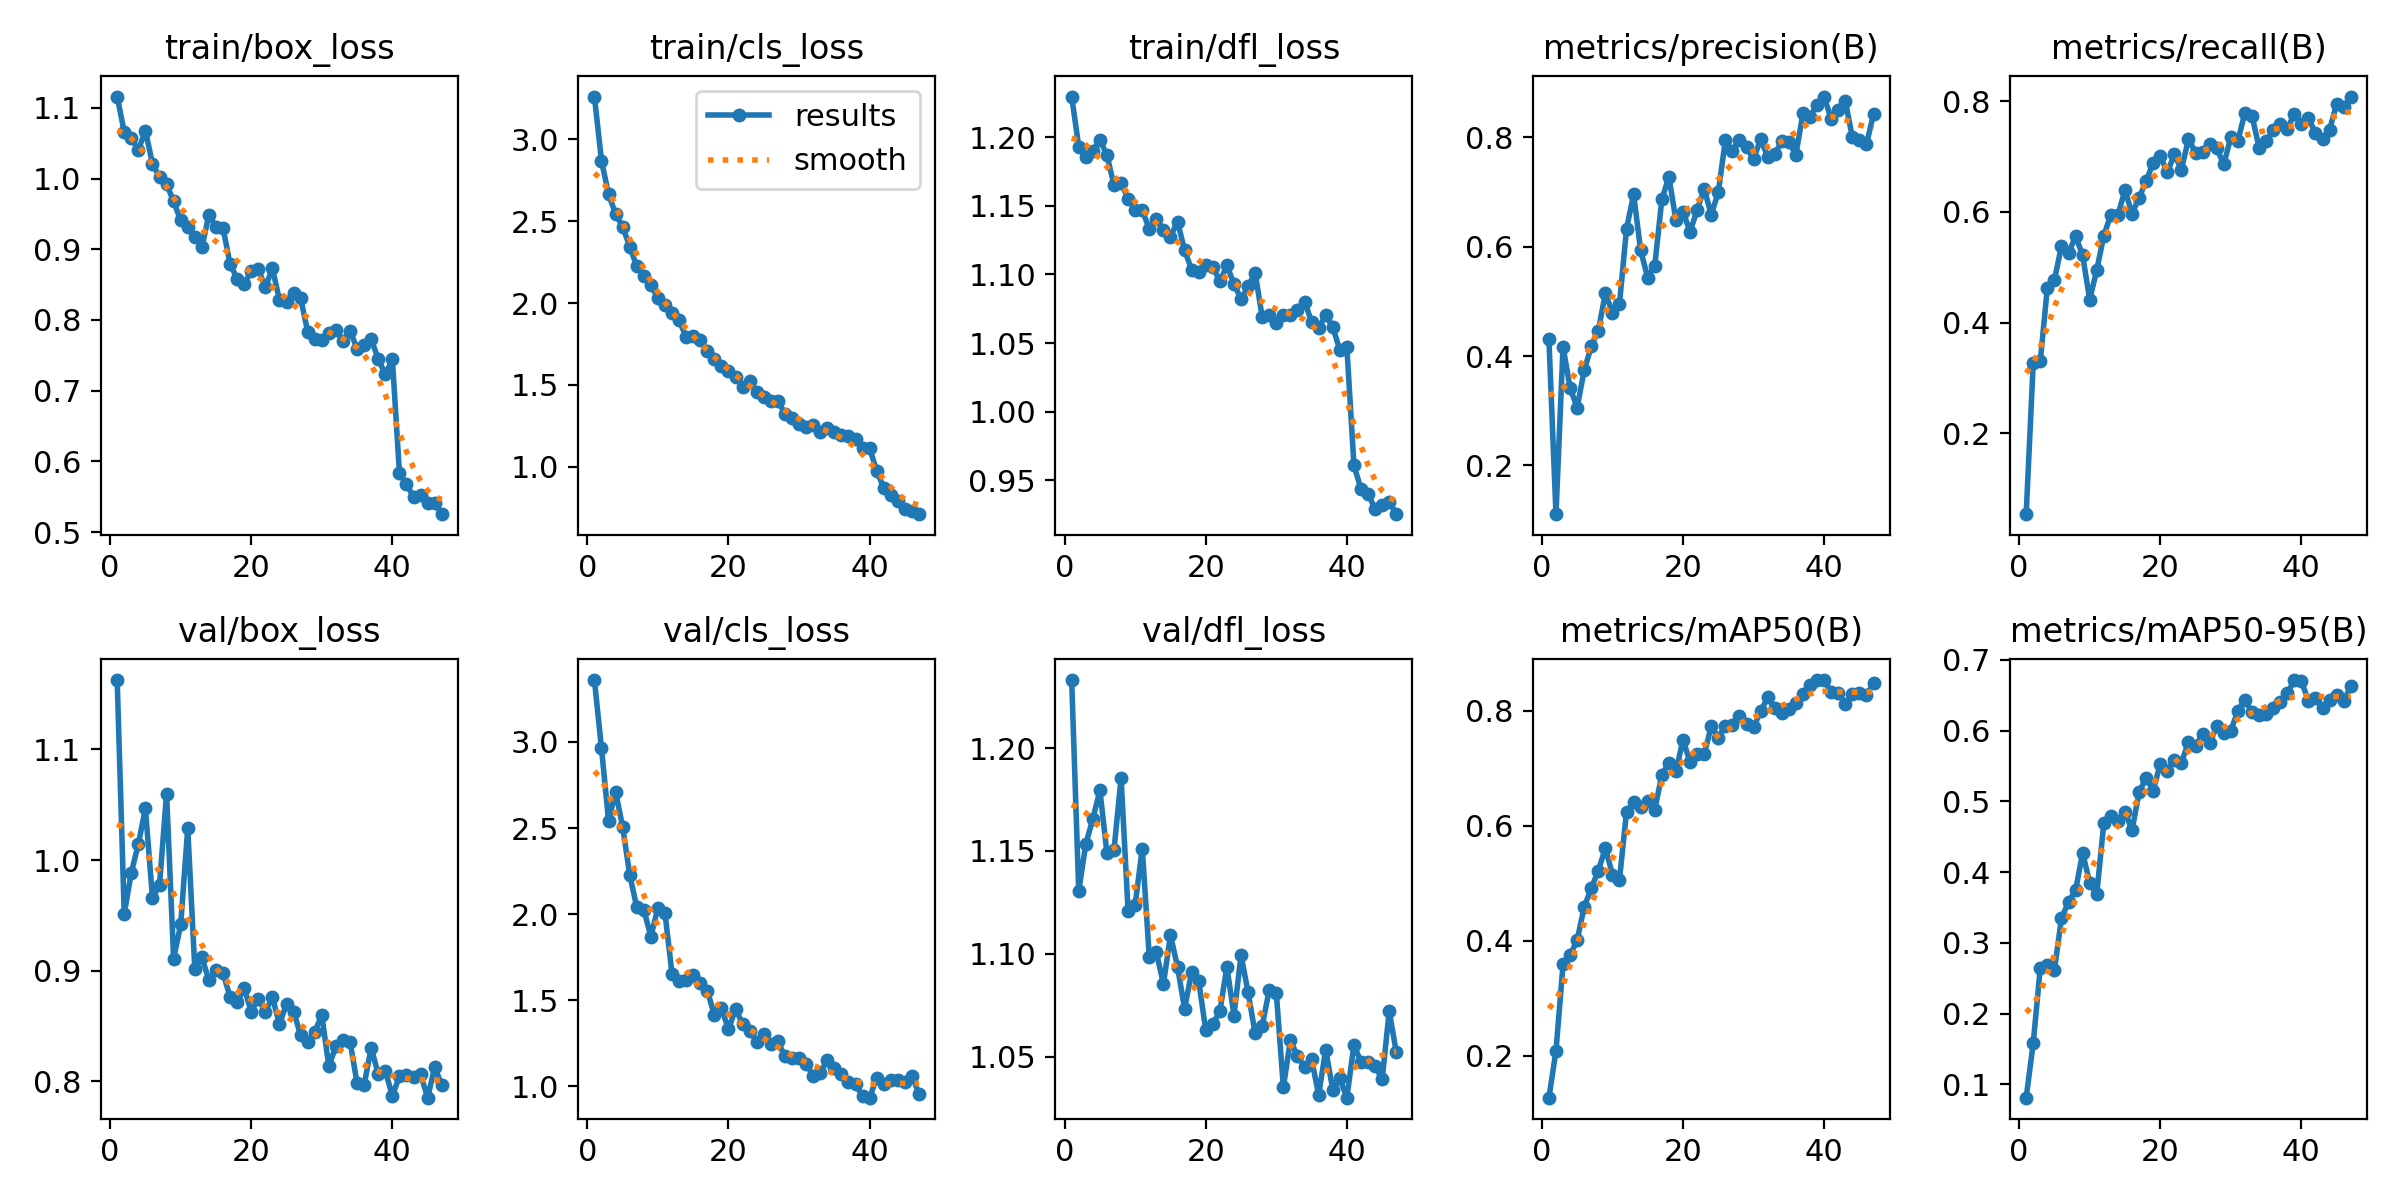

The file beside this chart, header and first rows:
epoch, time, train/box_loss, train/cls_loss, train/dfl_loss, metrics/precision(B), metrics/recall(B), metrics/mAP50(B), metrics/mAP50-95(B), val/box_loss, val/cls_loss, val/dfl_loss, lr/pg0, lr/pg1, lr/pg2
1, 100, 1.116, 3.262, 1.23, 0.4308, 0.05392, 0.1266, 0.08126, 1.163, 3.359, 1.233, 0.06711, 0.0001653, 0.0001653
2, 197.1, 1.066, 2.87, 1.193, 0.1107, 0.3275, 0.2082, 0.1584, 0.9514, 2.963, 1.131, 0.03394, 0.000326, 0.000326
3, 293.6, 1.057, 2.667, 1.185, 0.4172, 0.3304, 0.3586, 0.2649, 0.9885, 2.543, 1.153, 0.0007608, 0.0004807, 0.0004807
4, 390.8, 1.04, 2.544, 1.19, 0.3419, 0.463, 0.3748, 0.2689, 1.014, 2.71, 1.166, 0.000473, 0.000473, 0.000473
5, 487.3, 1.068, 2.467, 1.198, 0.3057, 0.4768, 0.4009, 0.2615, 1.047, 2.507, 1.18, 0.000464, 0.000464, 0.000464
6, 584.5, 1.021, 2.345, 1.187, 0.3742, 0.5382, 0.4587, 0.3346, 0.966, 2.23, 1.149, 0.000455, 0.000455, 0.000455
7, 680.9, 1.002, 2.224, 1.165, 0.4178, 0.5251, 0.4913, 0.3579, 0.9775, 2.041, 1.151, 0.000446, 0.000446, 0.000446
8, 777.6, 0.9917, 2.167, 1.167, 0.4466, 0.5566, 0.5219, 0.3743, 1.06, 2.025, 1.185, 0.000437, 0.000437, 0.000437
9, 873.3, 0.9679, 2.11, 1.155, 0.5149, 0.5217, 0.5613, 0.4272, 0.9108, 1.87, 1.121, 0.000428, 0.000428, 0.000428
10, 969.3, 0.9407, 2.03, 1.147, 0.4797, 0.4417, 0.5152, 0.385, 0.9418, 2.037, 1.124, 0.000419, 0.000419, 0.000419
11, 1065, 0.9309, 1.987, 1.147, 0.4957, 0.4949, 0.5064, 0.3689, 1.029, 2.005, 1.151, 0.00041, 0.00041, 0.00041
12, 1163, 0.9166, 1.94, 1.133, 0.6332, 0.5573, 0.6247, 0.469, 0.902, 1.653, 1.098, 0.000401, 0.000401, 0.000401
13, 1259, 0.9025, 1.894, 1.141, 0.6957, 0.5951, 0.6408, 0.4798, 0.9122, 1.61, 1.101, 0.000392, 0.000392, 0.000392
14, 1355, 0.9487, 1.792, 1.133, 0.5932, 0.5943, 0.632, 0.4724, 0.8913, 1.62, 1.085, 0.000383, 0.000383, 0.000383
15, 1452, 0.9314, 1.797, 1.128, 0.5435, 0.6397, 0.6425, 0.4857, 0.9004, 1.649, 1.109, 0.000374, 0.000374, 0.000374
16, 1549, 0.93, 1.773, 1.139, 0.5653, 0.5968, 0.6283, 0.4592, 0.8981, 1.6, 1.094, 0.000365, 0.000365, 0.000365
17, 1643, 0.879, 1.709, 1.118, 0.6866, 0.6257, 0.6886, 0.5128, 0.8762, 1.557, 1.073, 0.000356, 0.000356, 0.000356
18, 1738, 0.8586, 1.657, 1.103, 0.7281, 0.6554, 0.7101, 0.5335, 0.8714, 1.413, 1.091, 0.000347, 0.000347, 0.000347
19, 1833, 0.8508, 1.617, 1.102, 0.6482, 0.6893, 0.6946, 0.5152, 0.8843, 1.454, 1.087, 0.000338, 0.000338, 0.000338
20, 1929, 0.8694, 1.582, 1.107, 0.6643, 0.7013, 0.75, 0.5532, 0.8631, 1.331, 1.063, 0.000329, 0.000329, 0.000329
21, 2021, 0.8716, 1.548, 1.106, 0.6274, 0.6715, 0.7108, 0.5431, 0.8749, 1.449, 1.066, 0.00032, 0.00032, 0.00032
22, 2112, 0.8465, 1.486, 1.095, 0.6672, 0.7039, 0.7255, 0.5592, 0.863, 1.363, 1.072, 0.000311, 0.000311, 0.000311
23, 2203, 0.8729, 1.525, 1.107, 0.7063, 0.6765, 0.7242, 0.5549, 0.8761, 1.324, 1.094, 0.000302, 0.000302, 0.000302
24, 2295, 0.8279, 1.453, 1.093, 0.659, 0.7319, 0.7731, 0.5836, 0.8517, 1.259, 1.07, 0.000293, 0.000293, 0.000293
25, 2390, 0.8247, 1.428, 1.082, 0.6994, 0.7072, 0.7537, 0.578, 0.8703, 1.302, 1.099, 0.000284, 0.000284, 0.000284
26, 2485, 0.8387, 1.399, 1.091, 0.7947, 0.7091, 0.7742, 0.5954, 0.8631, 1.248, 1.081, 0.000275, 0.000275, 0.000275
27, 2575, 0.8306, 1.403, 1.101, 0.7754, 0.7225, 0.7754, 0.5823, 0.8419, 1.261, 1.061, 0.000266, 0.000266, 0.000266
28, 2666, 0.7833, 1.322, 1.069, 0.7949, 0.7154, 0.7905, 0.606, 0.8354, 1.174, 1.065, 0.000257, 0.000257, 0.000257
29, 2756, 0.7736, 1.299, 1.071, 0.7823, 0.6859, 0.7764, 0.5972, 0.8451, 1.163, 1.083, 0.000248, 0.000248, 0.000248
30, 2847, 0.7718, 1.261, 1.065, 0.7603, 0.7348, 0.7716, 0.6002, 0.8597, 1.165, 1.081, 0.000239, 0.000239, 0.000239
31, 2938, 0.7815, 1.243, 1.07, 0.797, 0.7285, 0.7992, 0.6277, 0.8135, 1.132, 1.035, 0.00023, 0.00023, 0.00023
32, 3028, 0.7858, 1.252, 1.07, 0.765, 0.7794, 0.8235, 0.644, 0.8321, 1.063, 1.058, 0.000221, 0.000221, 0.000221
33, 3119, 0.77, 1.21, 1.074, 0.7693, 0.7742, 0.8049, 0.6257, 0.837, 1.08, 1.05, 0.000212, 0.000212, 0.000212
34, 3208, 0.785, 1.238, 1.08, 0.7935, 0.7165, 0.7957, 0.6219, 0.8359, 1.153, 1.045, 0.000203, 0.000203, 0.000203
35, 3301, 0.7594, 1.21, 1.066, 0.791, 0.7275, 0.8026, 0.6237, 0.7984, 1.109, 1.049, 0.000194, 0.000194, 0.000194
36, 3396, 0.7645, 1.191, 1.061, 0.7687, 0.7477, 0.8135, 0.6324, 0.7971, 1.069, 1.032, 0.000185, 0.000185, 0.000185
37, 3489, 0.7729, 1.187, 1.07, 0.8442, 0.7583, 0.8297, 0.64, 0.8304, 1.026, 1.053, 0.000176, 0.000176, 0.000176
38, 3584, 0.7446, 1.17, 1.062, 0.8378, 0.7499, 0.8455, 0.6526, 0.8064, 1.013, 1.034, 0.000167, 0.000167, 0.000167
39, 3675, 0.7232, 1.114, 1.045, 0.8602, 0.7774, 0.8531, 0.6715, 0.8094, 0.9415, 1.039, 0.000158, 0.000158, 0.000158
40, 3765, 0.7441, 1.111, 1.047, 0.8748, 0.7591, 0.8538, 0.6698, 0.7869, 0.9347, 1.03, 0.000149, 0.000149, 0.000149
41, 3855, 0.5835, 0.9757, 0.9606, 0.8334, 0.7697, 0.8324, 0.6423, 0.8046, 1.05, 1.056, 0.00014, 0.00014, 0.00014
42, 3945, 0.5677, 0.8688, 0.9435, 0.8501, 0.7426, 0.8319, 0.6463, 0.806, 1.015, 1.047, 0.000131, 0.000131, 0.000131
43, 4034, 0.5497, 0.8245, 0.9401, 0.8674, 0.7311, 0.812, 0.6317, 0.8039, 1.039, 1.047, 0.000122, 0.000122, 0.000122
44, 4124, 0.553, 0.7903, 0.9287, 0.8001, 0.7487, 0.8288, 0.643, 0.8063, 1.035, 1.046, 0.000113, 0.000113, 0.000113
45, 4213, 0.5407, 0.7417, 0.932, 0.7948, 0.7952, 0.8313, 0.651, 0.7853, 1.027, 1.039, 0.000104, 0.000104, 0.000104
46, 4302, 0.5409, 0.7285, 0.9342, 0.7874, 0.7896, 0.8279, 0.6421, 0.8131, 1.062, 1.072, 9.5e-05, 9.5e-05, 9.5e-05
47, 4392, 0.5253, 0.7089, 0.9251, 0.8429, 0.8086, 0.848, 0.6628, 0.7965, 0.9559, 1.052, 8.6e-05, 8.6e-05, 8.6e-05
